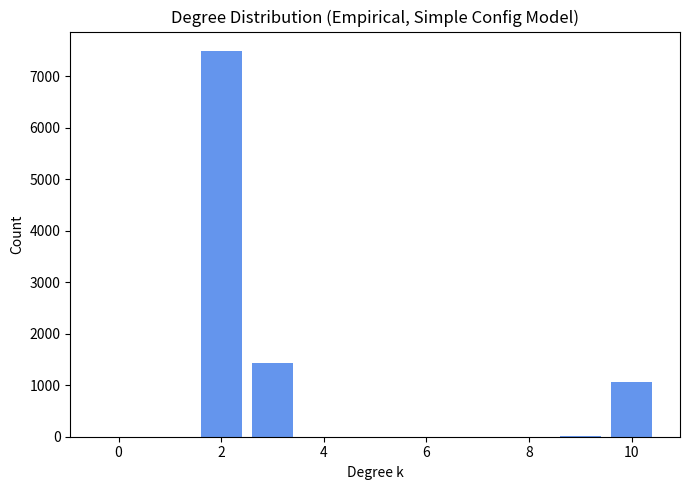

Reproduce this figure in Python. (Note: this script raises an exception after producing the figure.)

import networkx as nx
import numpy as np
import matplotlib.pyplot as plt
from scipy import sparse
import os
# Reuse sequence from previous code (degree sequence with k=2, k=3, k=10)
N = 10000
sequence = [2]*7500 + [3]*1429 + [10]*1071
np.random.shuffle(sequence)
# Guarantee even sum
if sum(sequence)%2 != 0:
    for i in range(len(sequence)):
        if sequence[i] > 0:
            sequence[i] -= 1
            break
# Build configuration model
G = nx.configuration_model(sequence, seed=42)
G = nx.Graph(G)
G.remove_edges_from(nx.selfloop_edges(G))
degrees = [d for n,d in G.degree()]
mean_deg = np.mean(degrees)
second_mom = np.mean(np.square(degrees))
q = (second_mom - mean_deg)/mean_deg
frac_10 = np.sum(np.array(degrees)==10)/N
# Diagnostics and plots
counts = np.bincount(degrees)
deg_vals = np.arange(len(counts))
plt.figure(figsize=(7,5))
plt.bar(deg_vals, counts, width=0.8, color='cornflowerblue')
plt.xlabel('Degree k')
plt.ylabel('Count')
plt.title('Degree Distribution (Empirical, Simple Config Model)')
plt.tight_layout()
deg_hist_path = os.path.join(os.getcwd(), "output", "deg-hist-configmodel.png")
plt.savefig(deg_hist_path)
plt.close()
# Save the network for future simulation
net_path = os.path.join(os.getcwd(), "output", "configmodel-z3-q4.npz")
sparse.save_npz(net_path, nx.to_scipy_sparse_array(G))
# Simple diagnostics: Assortativity, clustering, GCC size
assort = nx.degree_pearson_correlation_coefficient(G)
clust = nx.transitivity(G)
lcc = len(max(nx.connected_components(G), key=len))/N
return_vars = [
    'mean_deg', 'second_mom', 'q', 'frac_10',
    'deg_hist_path', 'net_path', 'assort', 'clust', 'lcc'
]
